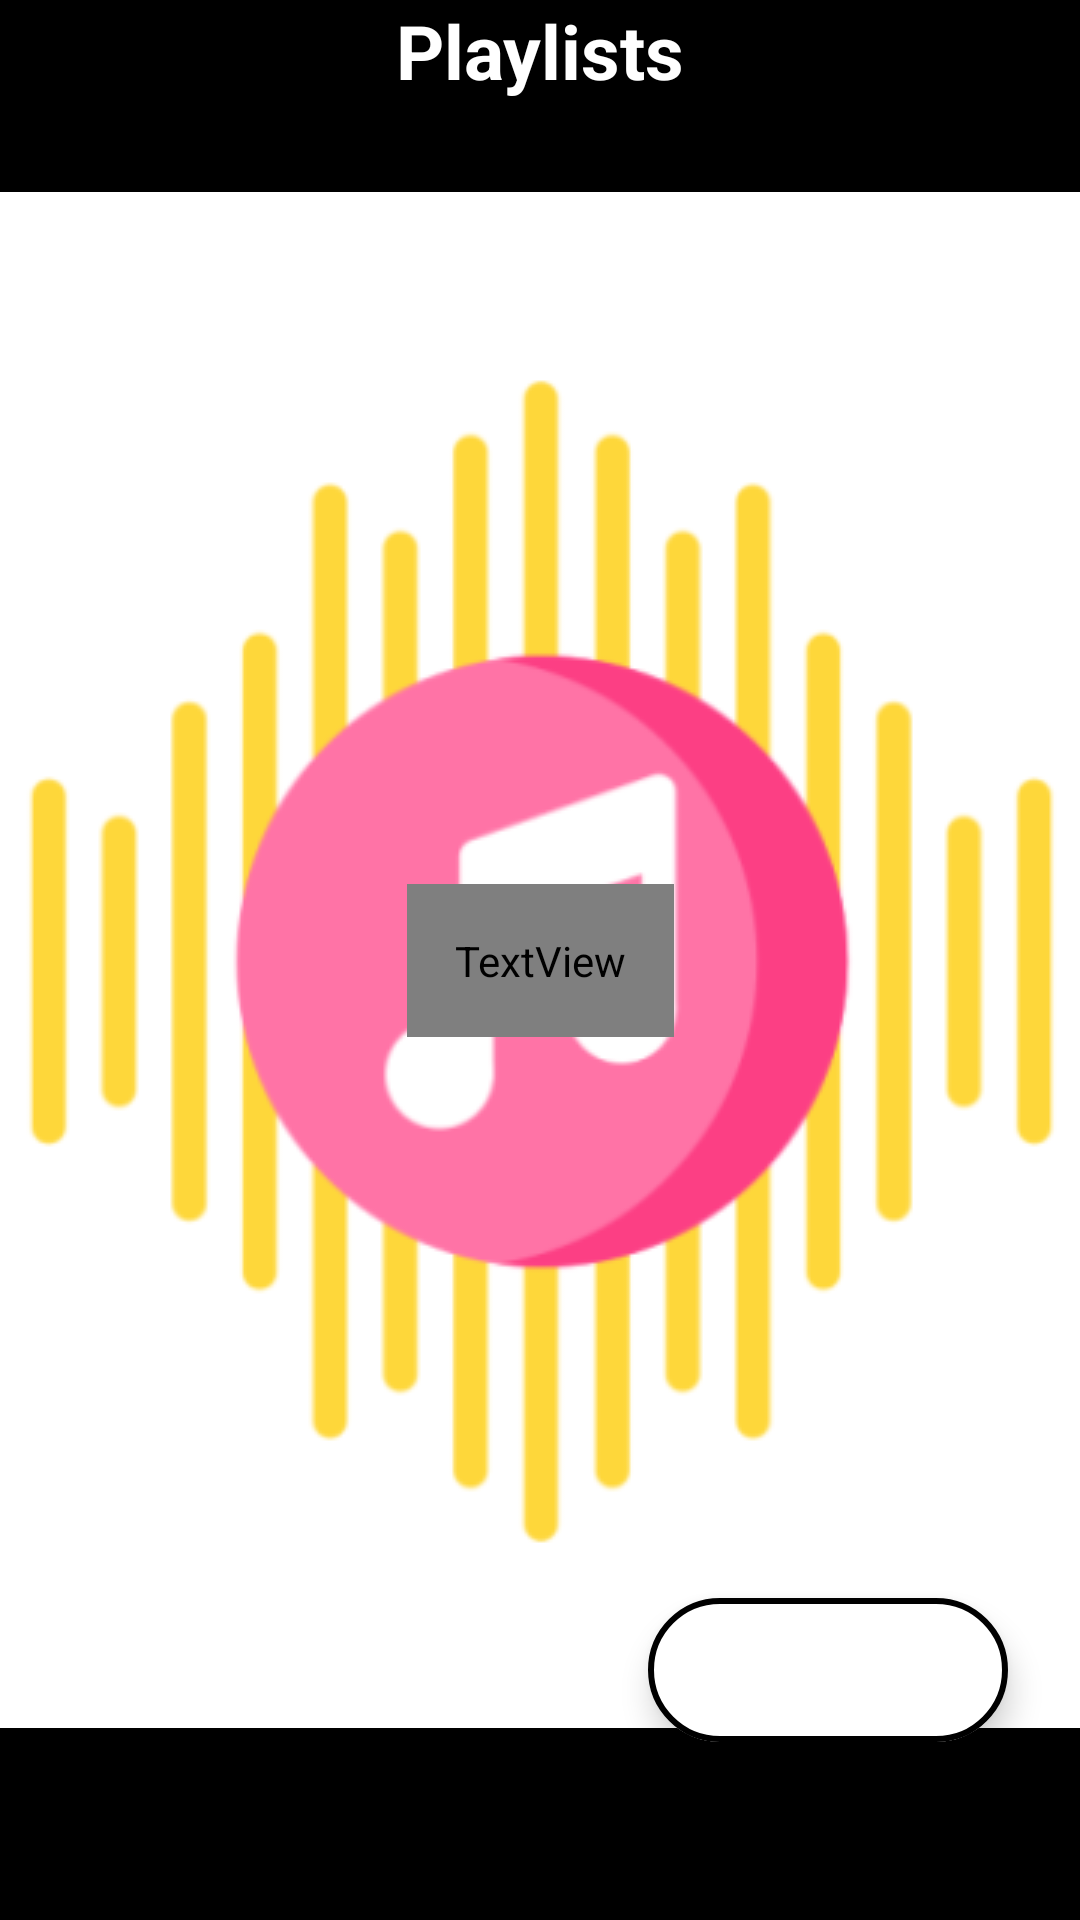

Here is an Android app screen rendered from its layout file. Give the layout XML and the strings, colors and styles it references.
<!-- AndroidManifest.xml: application theme splash_screen -->
<!-- res/layout/activity_playlist.xml -->
<?xml version="1.0" encoding="utf-8"?>
<androidx.constraintlayout.widget.ConstraintLayout xmlns:android="http://schemas.android.com/apk/res/android"
    xmlns:app="http://schemas.android.com/apk/res-auto"
    xmlns:tools="http://schemas.android.com/tools"
    android:layout_width="match_parent"
    android:layout_height="match_parent"
    tools:context=".PlaylistActivity">

    <LinearLayout
        android:id="@+id/linearLayout"
        android:layout_width="match_parent"
        android:layout_height="wrap_content"
        android:orientation="horizontal"
        app:layout_constraintEnd_toEndOf="parent"
        app:layout_constraintStart_toStartOf="parent"
        app:layout_constraintTop_toTopOf="parent"
        android:background="?attr/themeColor">

        

        <TextView
            android:layout_width="match_parent"
            android:layout_height="match_parent"
            android:contentDescription="@string/playlist_btn"
            android:gravity="center"
            android:text="@string/playlist_btn"
            android:textColor="@color/white"
            android:textSize="25sp"
            android:textStyle="bold" />
    </LinearLayout>

    <androidx.recyclerview.widget.RecyclerView
        android:id="@+id/playlistRV"
        android:layout_width="match_parent"
        android:layout_height="wrap_content"
        app:layout_constraintStart_toStartOf="parent"
        app:layout_constraintEnd_toEndOf="parent"
        app:layout_constraintTop_toBottomOf="@id/linearLayout"
        android:scrollbarThumbVertical="@drawable/scroll_bar_icon"
        android:scrollbars="vertical"
        android:paddingBottom="40dp"
        android:layout_marginTop="10dp"/>

    <com.google.android.material.floatingactionbutton.ExtendedFloatingActionButton
        android:id="@+id/addPlaylistBtn"
        android:layout_width="wrap_content"
        android:layout_height="wrap_content"
        android:backgroundTint="@color/white"
        app:icon="@drawable/add_icon"
        app:iconSize="35dp"
        app:iconTint="?attr/themeColor"
        app:layout_constraintBottom_toBottomOf="parent"
        app:layout_constraintEnd_toEndOf="parent"
        app:layout_constraintHorizontal_bias="0.9"
        app:layout_constraintStart_toStartOf="parent"
        app:layout_constraintTop_toTopOf="parent"
        app:layout_constraintVertical_bias="0.9"
        app:strokeWidth="2dp"
        app:strokeColor="?attr/themeColor"
        android:contentDescription="@string/add_song"/>

    <TextView
        android:id="@+id/instructionPA"
        android:layout_width="wrap_content"
        android:layout_height="wrap_content"
        app:layout_constraintBottom_toBottomOf="parent"
        app:layout_constraintEnd_toEndOf="parent"
        app:layout_constraintStart_toStartOf="parent"
        app:layout_constraintTop_toTopOf="parent"
        android:text="@string/playlist_note"
        android:textSize="20sp"
        android:padding="16dp"
        android:gravity="center"
        android:textColor="?attr/dialogBtnBackground"
        />

</androidx.constraintlayout.widget.ConstraintLayout>
<!-- resources referenced by this layout -->
<resources>
  <color name="white">#FFFFFFFF</color>
  <!-- drawable back_icon (drawable) -->
  <vector android:height="48dp"
      android:viewportHeight="24"
      android:viewportWidth="24"
      android:width="48dp"
      xmlns:android="http://schemas.android.com/apk/res/android">
      <path android:fillColor="@android:color/black" android:pathData="M15.41,7.41L14,6l-6,6 6,6 1.41,-1.41L10.83,12z"/>
  </vector>
  <string name="add_song">Add</string>
  <string name="back_btn">Back</string>
  <string name="playlist_btn">Playlists</string>
  <string name="playlist_note">Tip: Click On ➕ To Create New Playlist. </string>
  <style name="splash_screen" parent="Theme.MaterialComponents.Light.NoActionBar">
          <item name="android:windowBackground">@drawable/splash_screen</item>
          <item name="android:forceDarkAllowed" tools:targetApi="q">false</item>
      </style>
  <!-- drawable splash_screen (drawable) -->
  <?xml version="1.0" encoding="utf-8"?>
  <layer-list xmlns:android="http://schemas.android.com/apk/res/android">
      <item android:drawable="@color/black"/>
      <item android:drawable="@drawable/music_player_icon_slash_screen" android:gravity="center"/>
  
  </layer-list>
  <color name="black">#FF000000</color>
  <!-- drawable music_player_icon_slash_screen: png bitmap (drawable, 23624 bytes) -->
</resources>
